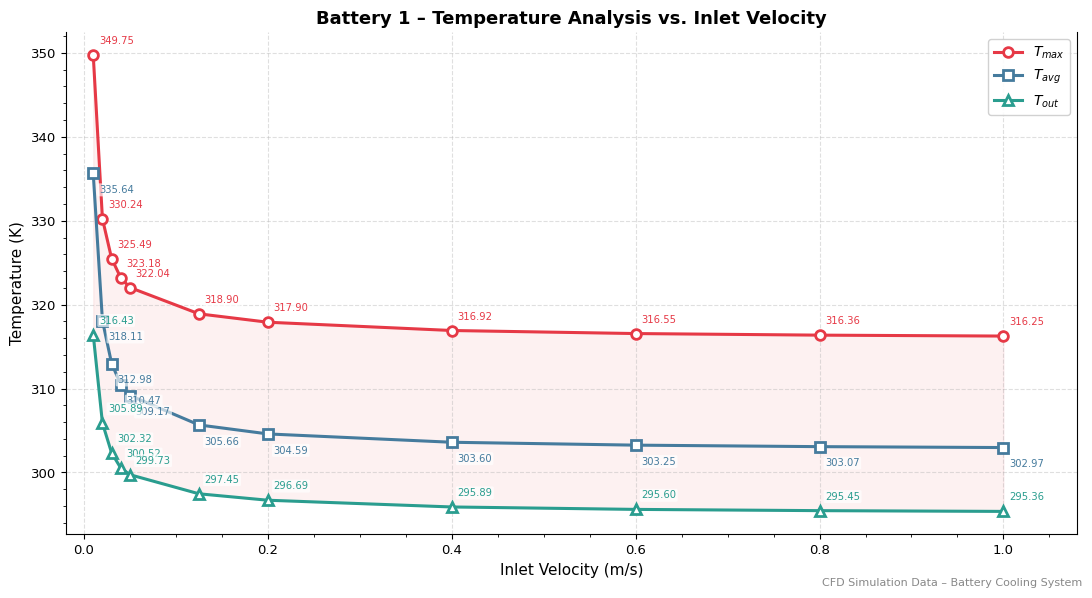
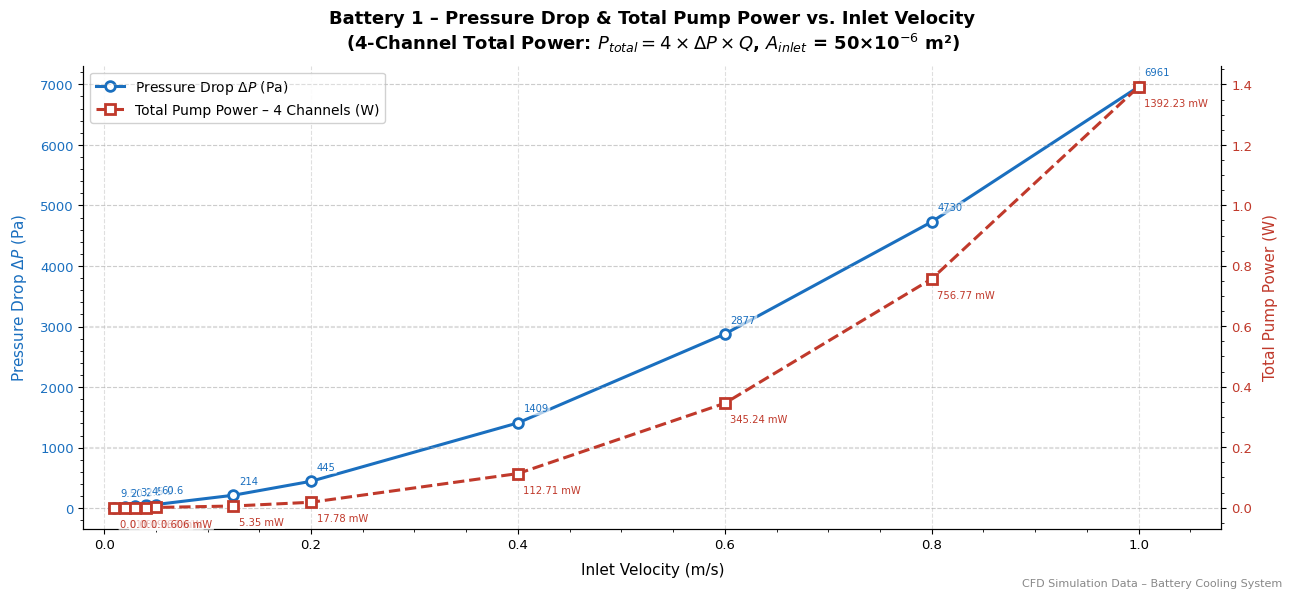

Generate these figures, in order, with matplotlib:
import matplotlib.pyplot as plt
import matplotlib.ticker as ticker
import numpy as np

# ── Data ──────────────────────────────────────────────────────────────────────
velocity = np.array([0.01, 0.02, 0.03, 0.04, 0.05,
                     0.125, 0.2, 0.4, 0.6, 0.8, 1.0])
dP       = np.array([9.468, 20.334, 32.489, 45.873, 60.643,
                     214.150, 444.522, 1408.892,
                     2877.008, 4729.840, 6961.127])
T_max    = np.array([349.753, 330.241, 325.493, 323.180, 322.035,
                     318.903, 317.903, 316.917, 316.553, 316.364, 316.254])
T_avg    = np.array([335.638, 318.108, 312.982, 310.470, 309.166,
                     305.663, 304.590, 303.597, 303.253, 303.075, 302.967])
T_out    = np.array([316.431, 305.892, 302.320, 300.517, 299.728,
                     297.455, 296.688, 295.886, 295.596, 295.447, 295.357])

# ── Derived: 4-channel total pump power ───────────────────────────────────────
inlet_area   = 50e-6          # m²  (4 × 12.5 mm channels)
Q            = velocity * inlet_area          # m³/s per channel
power_single = dP * Q                         # W  (single channel)
power_total  = 4 * power_single               # W  (4 channels total)

# ── Global style ──────────────────────────────────────────────────────────────
plt.rcParams.update({
    "font.family":       "DejaVu Sans",
    "font.size":         11,
    "axes.titlesize":    13,
    "axes.titleweight":  "bold",
    "axes.labelsize":    11,
    "axes.spines.top":   False,
    "axes.grid":         True,
    "grid.linestyle":    "--",
    "grid.alpha":        0.4,
    "legend.fontsize":   10,
    "legend.framealpha": 0.9,
    "xtick.labelsize":   9.5,
    "ytick.labelsize":   9.5,
    "figure.dpi":        150,
})

C_TMAX  = "#E63946"
C_TAVG  = "#457B9D"
C_TOUT  = "#2A9D8F"
C_DP    = "#1A6FBF"
C_PWR   = "#C0392B"

def annotate_points(ax, x, y, color, fmt="{:.1f}", offset=(4, 8)):
    for xi, yi in zip(x, y):
        label = fmt.format(yi)
        ax.annotate(label, xy=(xi, yi),
                    xytext=offset, textcoords="offset points",
                    color=color, fontsize=7.2, ha="left",
                    bbox=dict(boxstyle="round,pad=0.15",
                              fc="white", ec="none", alpha=0.65))

# ═══════════════════════════════════════════════════════════════════════════════
# PLOT 1 – Temperature Analysis
# ═══════════════════════════════════════════════════════════════════════════════
fig1, ax = plt.subplots(figsize=(11, 6))

ax.plot(velocity, T_max, color=C_TMAX, marker="o", linewidth=2.2,
        markersize=7, markerfacecolor="white", markeredgewidth=2,
        label="$T_{max}$")
ax.plot(velocity, T_avg, color=C_TAVG, marker="s", linewidth=2.2,
        markersize=7, markerfacecolor="white", markeredgewidth=2,
        label="$T_{avg}$")
ax.plot(velocity, T_out, color=C_TOUT, marker="^", linewidth=2.2,
        markersize=7, markerfacecolor="white", markeredgewidth=2,
        label="$T_{out}$")

ax.fill_between(velocity, T_max, T_out, alpha=0.07, color=C_TMAX)

annotate_points(ax, velocity, T_max, C_TMAX, fmt="{:.2f}", offset=(4,  8))
annotate_points(ax, velocity, T_avg, C_TAVG, fmt="{:.2f}", offset=(4, -14))
annotate_points(ax, velocity, T_out, C_TOUT, fmt="{:.2f}", offset=(4,  8))

ax.set_title("Battery 1 – Temperature Analysis vs. Inlet Velocity")
ax.set_xlabel("Inlet Velocity (m/s)")
ax.set_ylabel("Temperature (K)")
ax.set_xlim(-0.02, 1.08)
ax.legend(loc="upper right")
ax.xaxis.set_minor_locator(ticker.AutoMinorLocator())
ax.yaxis.set_minor_locator(ticker.AutoMinorLocator())

fig1.text(0.99, 0.01, "CFD Simulation Data – Battery Cooling System",
          ha="right", va="bottom", fontsize=8, color="#888888")
fig1.tight_layout()
fig1.savefig("battery1_temperature.png", dpi=150, bbox_inches="tight")
print("Saved → battery1_temperature.png")

# ═══════════════════════════════════════════════════════════════════════════════
# PLOT 2 – Pressure Drop & 4-Channel Total Pump Power
# ═══════════════════════════════════════════════════════════════════════════════
fig2, ax1 = plt.subplots(figsize=(13, 6))
ax2 = ax1.twinx()

l1, = ax1.plot(velocity, dP,
               color=C_DP, marker="o", linewidth=2.2, markersize=7,
               markerfacecolor="white", markeredgewidth=2,
               label=r"Pressure Drop $\Delta P$ (Pa)")
l2, = ax2.plot(velocity, power_total,
               color=C_PWR, marker="s", linewidth=2.2, markersize=7,
               linestyle="--", markerfacecolor="white", markeredgewidth=2,
               label="Total Pump Power – 4 Channels (W)")

# Value labels – ΔP above, Power below each marker
for v, dp in zip(velocity, dP):
    lbl = f"{dp:.1f}" if dp < 100 else f"{dp:.0f}"
    ax1.annotate(lbl, xy=(v, dp), xytext=(4, 8),
                 textcoords="offset points", color=C_DP, fontsize=7.2,
                 ha="left",
                 bbox=dict(boxstyle="round,pad=0.15",
                           fc="white", ec="none", alpha=0.65))

for v, pw in zip(velocity, power_total):
    pw_mw = pw * 1000
    lbl = f"{pw_mw:.3f} mW" if pw_mw < 1 else f"{pw_mw:.2f} mW"
    ax2.annotate(lbl, xy=(v, pw), xytext=(4, -14),
                 textcoords="offset points", color=C_PWR, fontsize=7.2,
                 ha="left",
                 bbox=dict(boxstyle="round,pad=0.15",
                           fc="white", ec="none", alpha=0.65))

ax1.set_xlabel("Inlet Velocity (m/s)", labelpad=8)
ax1.set_ylabel(r"Pressure Drop $\Delta P$ (Pa)",  color=C_DP,  labelpad=8)
ax2.set_ylabel("Total Pump Power (W)",             color=C_PWR, labelpad=8)
ax1.tick_params(axis="y", labelcolor=C_DP)
ax2.tick_params(axis="y", labelcolor=C_PWR)
ax2.spines["top"].set_visible(False)

ax1.set_xlim(-0.02, 1.08)
ax1.xaxis.set_minor_locator(ticker.AutoMinorLocator())
ax1.yaxis.set_minor_locator(ticker.AutoMinorLocator())
ax2.yaxis.set_minor_locator(ticker.AutoMinorLocator())

ax1.set_title(
    "Battery 1 – Pressure Drop & Total Pump Power vs. Inlet Velocity\n"
    r"(4-Channel Total Power: $P_{total} = 4 \times \Delta P \times Q$, "
    r"$A_{inlet}$ = 50×10$^{-6}$ m²)",
    pad=12)

lines  = [l1, l2]
labels = [l.get_label() for l in lines]
ax1.legend(lines, labels, loc="upper left", frameon=True, edgecolor="#cccccc")

fig2.text(0.99, 0.01, "CFD Simulation Data – Battery Cooling System",
          ha="right", va="bottom", fontsize=8, color="#888888")
fig2.tight_layout()
fig2.savefig("battery1_pressure_power.png", dpi=150, bbox_inches="tight")
print("Saved → battery1_pressure_power.png")

plt.show()
